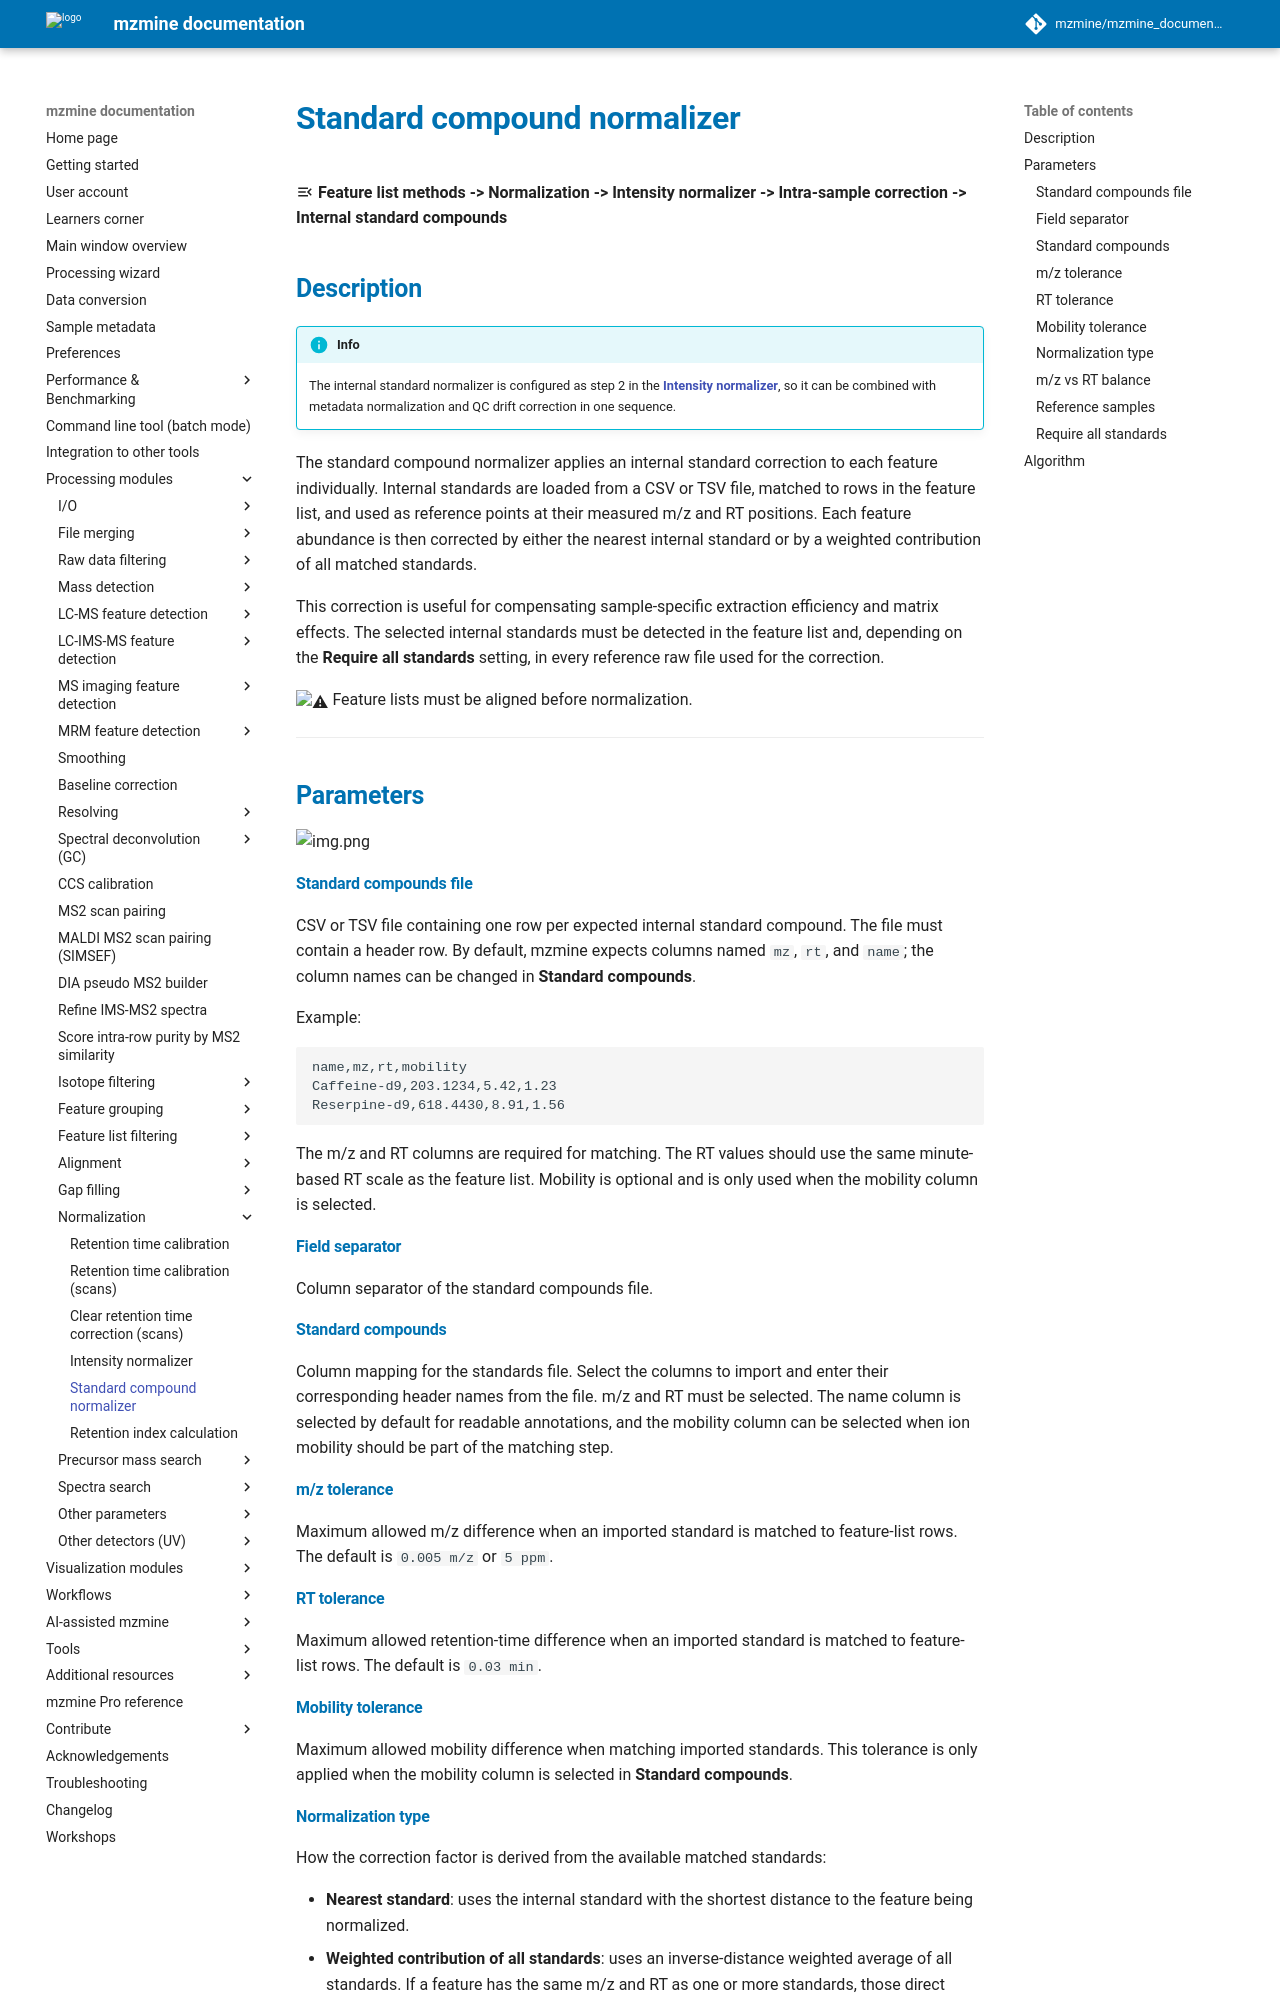

repository: mzmine/mzmine_documentation · page: latest/module_docs/norm_stand_cmpd/norm_stand_cmpd.html · generator: mkdocs

# **Standard compound normalizer**

:material-menu-open: **Feature list methods -> Normalization -> Intensity normalizer -> Intra-sample correction -> Internal standard compounds**

## **Description**

!!! info

    The internal standard normalizer is configured as step 2 in the [**Intensity normalizer**](../norm_intensity/norm_intensity.md), so it can be combined with metadata normalization and QC drift correction in one sequence.

The standard compound normalizer applies an internal standard correction to each feature
individually. Internal standards are loaded from a CSV or TSV file, matched to rows in the feature
list, and used as reference points at their measured m/z and RT positions. Each feature abundance is
then corrected by either the nearest internal standard or by a weighted contribution of all matched
standards.

This correction is useful for compensating sample-specific extraction efficiency and matrix effects.
The selected internal standards must be detected in the feature list and, depending on the
**Require all standards** setting, in every reference raw file used for the correction.

:warning: Feature lists must be aligned before normalization.

---

## **Parameters**

![img.png](parameters.png)

#### Standard compounds file

CSV or TSV file containing one row per expected internal standard compound. The file must contain a
header row. By default, mzmine expects columns named `mz`, `rt`, and `name`; the column names can be
changed in **Standard compounds**.

Example:

```csv
name,mz,rt,mobility
Caffeine-d9,203.1234,5.42,1.23
Reserpine-d9,618.4430,8.91,1.56
```

The m/z and RT columns are required for matching. The RT values should use the same minute-based RT
scale as the feature list. Mobility is optional and is only used when the mobility column is
selected.

#### Field separator

Column separator of the standard compounds file.


#### Standard compounds

Column mapping for the standards file. Select the columns to import and enter their corresponding
header names from the file. m/z and RT must be selected. The name column is selected by default for
readable annotations, and the mobility column can be selected when ion mobility should be part of the
matching step.

#### m/z tolerance

Maximum allowed m/z difference when an imported standard is matched to feature-list rows. The default
is `0.005 m/z` or `5 ppm`.

#### RT tolerance

Maximum allowed retention-time difference when an imported standard is matched to feature-list rows.
The default is `0.03 min`.

#### Mobility tolerance

Maximum allowed mobility difference when matching imported standards. This tolerance is only applied
when the mobility column is selected in **Standard compounds**.

#### Normalization type

How the correction factor is derived from the available matched standards:

- **Nearest standard**: uses the internal standard with the shortest distance to the feature being normalized.
- **Weighted contribution of all standards**: uses an inverse-distance weighted average of all standards. If a feature has the same m/z and RT as one or more standards, those direct matches are averaged directly.
